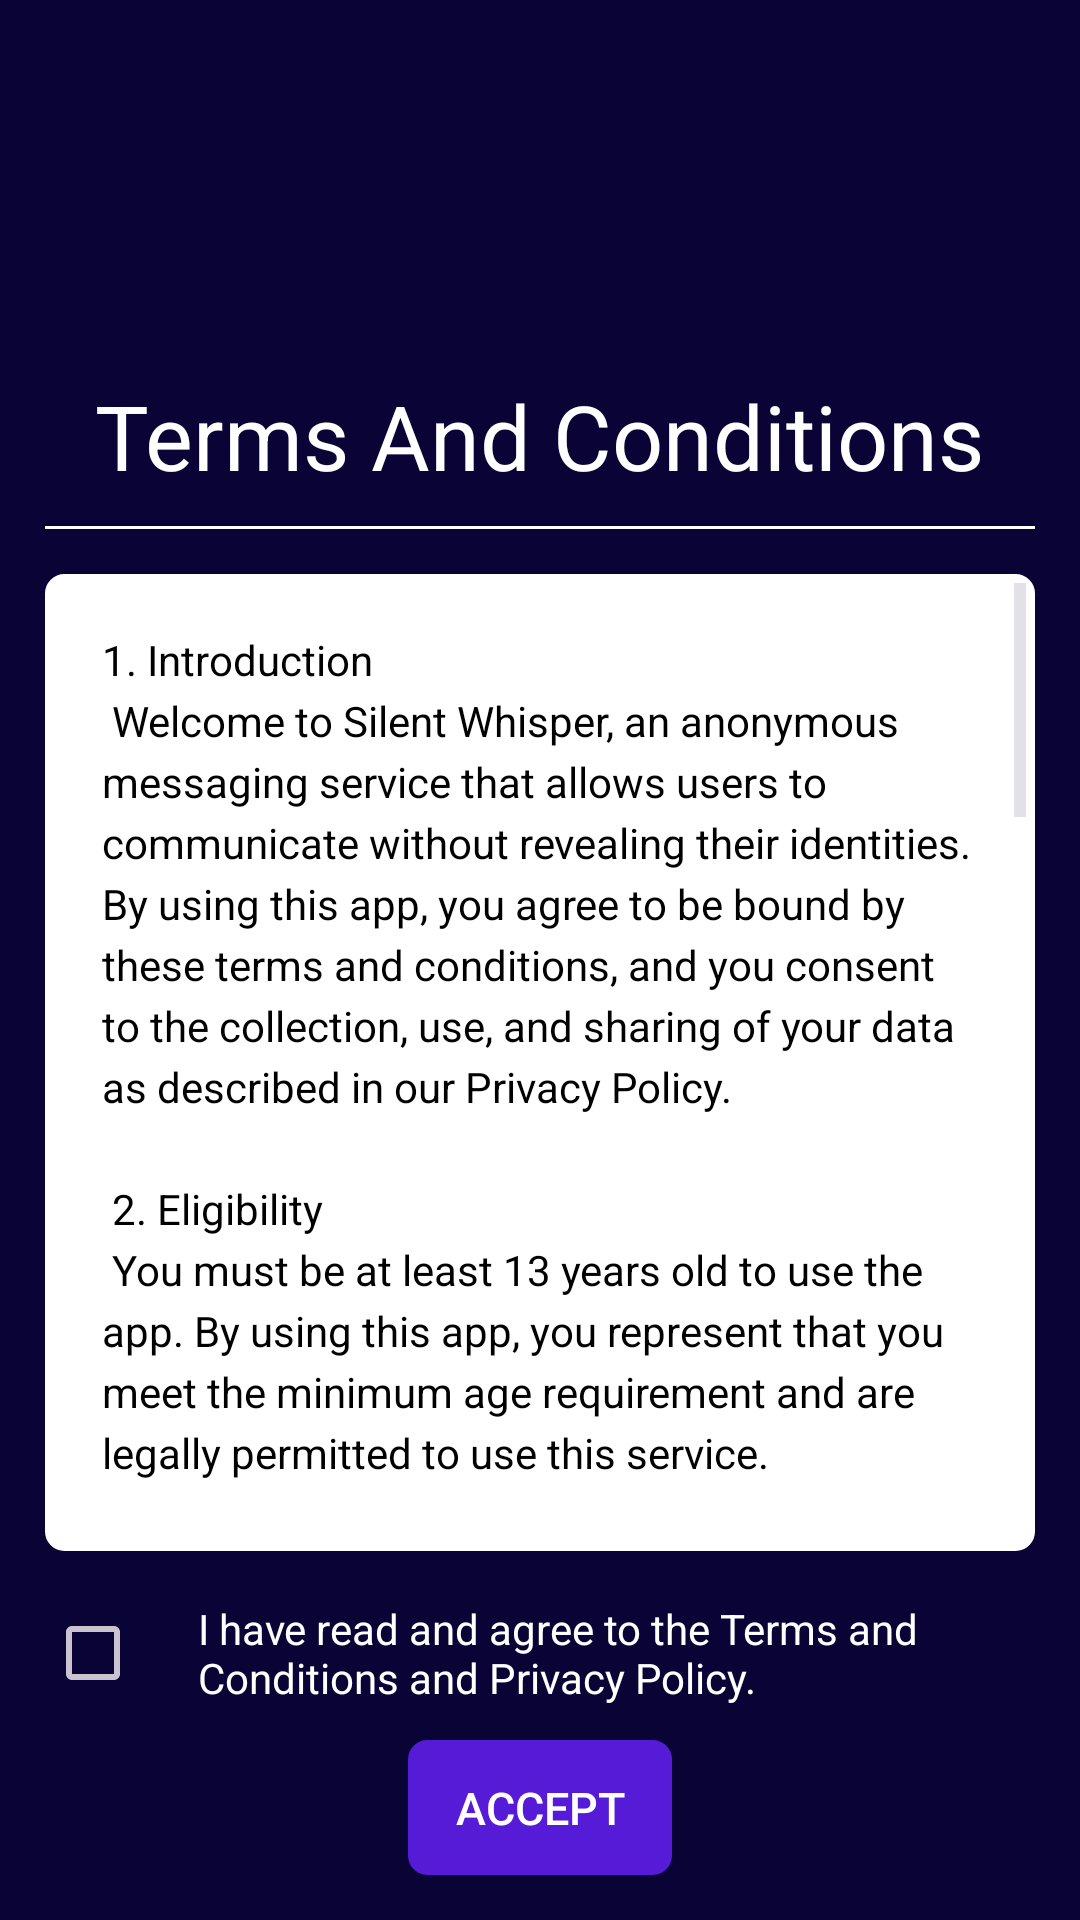

Layout XML and referenced resources for this Android screen:
<!-- AndroidManifest.xml: application theme Theme.SilentWhisper -->
<!-- res/layout/activity_permissions_page.xml -->
<?xml version="1.0" encoding="utf-8"?>
<LinearLayout xmlns:android="http://schemas.android.com/apk/res/android"
    xmlns:app="http://schemas.android.com/apk/res-auto"
    xmlns:tools="http://schemas.android.com/tools"
    android:layout_width="match_parent"
    android:layout_height="match_parent"
    tools:context=".PermissionsPage"
    android:orientation="vertical"
    android:background="@color/royalblue"
    android:padding="15dp">


    <ImageView
        android:layout_width="90dp"
        android:layout_height="90dp"
        android:layout_gravity="center_horizontal"
        android:src="@drawable/swlogo"
        android:layout_marginBottom="20dp">

    </ImageView>

    <TextView
        android:layout_width="wrap_content"
        android:layout_height="wrap_content"
        android:text="Terms And Conditions"
        android:textSize="30dp"
        android:layout_gravity="center_horizontal"
        android:layout_marginBottom="10dp"
        android:textColor="@color/white">

    </TextView>
    <View
        android:layout_width="match_parent"
        android:layout_height="1dp"
        android:background="@android:color/white"
        android:layout_marginBottom="15dp" />
    <ScrollView
        android:layout_width="match_parent"
        android:layout_height="wrap_content"
        android:background="@drawable/roundeddialog"
        android:backgroundTint="@color/white"
        android:layout_marginBottom="10dp"
        android:layout_weight="1"
        android:padding="3dp">

        <TextView
            android:id="@+id/termsTextView"
            android:layout_width="match_parent"
            android:layout_height="match_parent"
            android:padding="16dp"
            android:textColor="@color/black"
            android:textSize="14sp"
            android:scrollbars="vertical"
            android:gravity="start"
            android:lineSpacingExtra="4dp"
            android:text="@string/TandC" />

    </ScrollView>
    <LinearLayout
        android:layout_width="wrap_content"
        android:layout_height="wrap_content"
        android:orientation="horizontal"
        android:gravity="center_vertical"
        android:layout_marginBottom="5dp">

        <CheckBox
            android:id="@+id/checkbox"
            android:layout_width="wrap_content"
            android:layout_height="wrap_content"/>

        <TextView
            android:layout_width="wrap_content"
            android:layout_height="wrap_content"
            android:text="I have read and agree to the Terms and Conditions and Privacy Policy."
            android:textAlignment="viewStart"
            android:layout_marginStart="3dp"
            android:textColor="@color/white"/>

    </LinearLayout>

    <androidx.appcompat.widget.AppCompatButton
        android:id="@+id/acceptbtn"
        android:layout_width="wrap_content"
        android:layout_height="45dp"
        android:layout_gravity="center_horizontal"
        android:background="@drawable/roundeddialog"
        android:backgroundTint="@color/inkblue"
        android:text="Accept"
        android:textSize="15sp"
        android:textColor="@color/white"/>




</LinearLayout>
<!-- resources referenced by this layout -->
<resources>
  <color name="black">#FF000000</color>
  <color name="inkblue">#561bd6</color>
  <color name="royalblue">#0A0336</color>
  <color name="white">#FFFFFFFF</color>
  <!-- drawable roundeddialog (drawable) -->
  <?xml version="1.0" encoding="utf-8"?>
  <shape xmlns:android="http://schemas.android.com/apk/res/android" android:shape="rectangle">
      <stroke android:width="3dp" android:color="@color/black">
  
      </stroke>
      <corners android:radius="5dp">
  
      </corners>
  
  </shape>
  <string name="TandC">1. Introduction\n Welcome to Silent Whisper, an anonymous messaging service that allows users to communicate without revealing their identities. By using this app, you agree to be bound by these terms and conditions, and you consent to the collection, use, and sharing of your data as described in our Privacy Policy.\n\n 2. Eligibility\n You must be at least 13 years old to use the app. By using this app, you represent that you meet the minimum age requirement and are legally permitted to use this service.\n\n 3. Account Creation and Anonymity\n The app does allow users to create unidentifiable accounts. Communication is facilitated through anonymous identifiers assigned to each user.\n\n 4. User Responsibilities\n - Respectful Use: Users must use the app in a manner that is respectful of others. Hate speech, harassment, abusive language, or any form of bullying will not be tolerated.\n - Legal Compliance: Users are responsible for ensuring that their use of the app complies with all applicable laws and regulations. Illegal activities such as threats, cyberbullying, impersonation, and unauthorized distribution of content are strictly prohibited.\n - No Sharing of Personal Information: Users are prohibited from sharing personal information (yours or others) through the app.\n - User-Generated Content: All messages sent via the app are the responsibility of the user who sends them. The app is not liable for any user-generated content that is illegal, offensive, or violates others\' rights.\n\n 5. Privacy and Data Collection\n The app prioritizes user privacy and collects minimal data. The following types of data may be collected:\n - Device Information: We may collect device information for security and troubleshooting purposes.\n - Message Metadata: Metadata related to messages (e.g., time sent) may be collected but not the message content itself.\n - Location Data: If you opt-in, location data may be collected for specific features such as location-based chat rooms.\n\n 6. Data Retention\n Messages are not permanently stored on our servers. Once delivered to the recipient(s), the message is deleted from our servers.\n\n 7. Limitation of Liability\n The app is provided on an basis without any warranties. We are not liable for any damages arising from the use or misuse of the app.</string>
  <style name="Theme.SilentWhisper" parent="Base.Theme.SilentWhisper" />
  <style name="Base.Theme.SilentWhisper" parent="Theme.Material3.Dark.NoActionBar">
          
          
          <item name="android:statusBarColor">@color/black</item>
          <item name="android:windowDisablePreview">true</item>
          <item name="android:windowLightStatusBar">false</item>
          <item name="android:windowNoTitle">true</item>
          <item name="android:windowActionBar">false</item>
          <item name="android:windowContentOverlay">@null</item>
          <item name="android:windowIsTranslucent">true</item>
      </style>
</resources>
